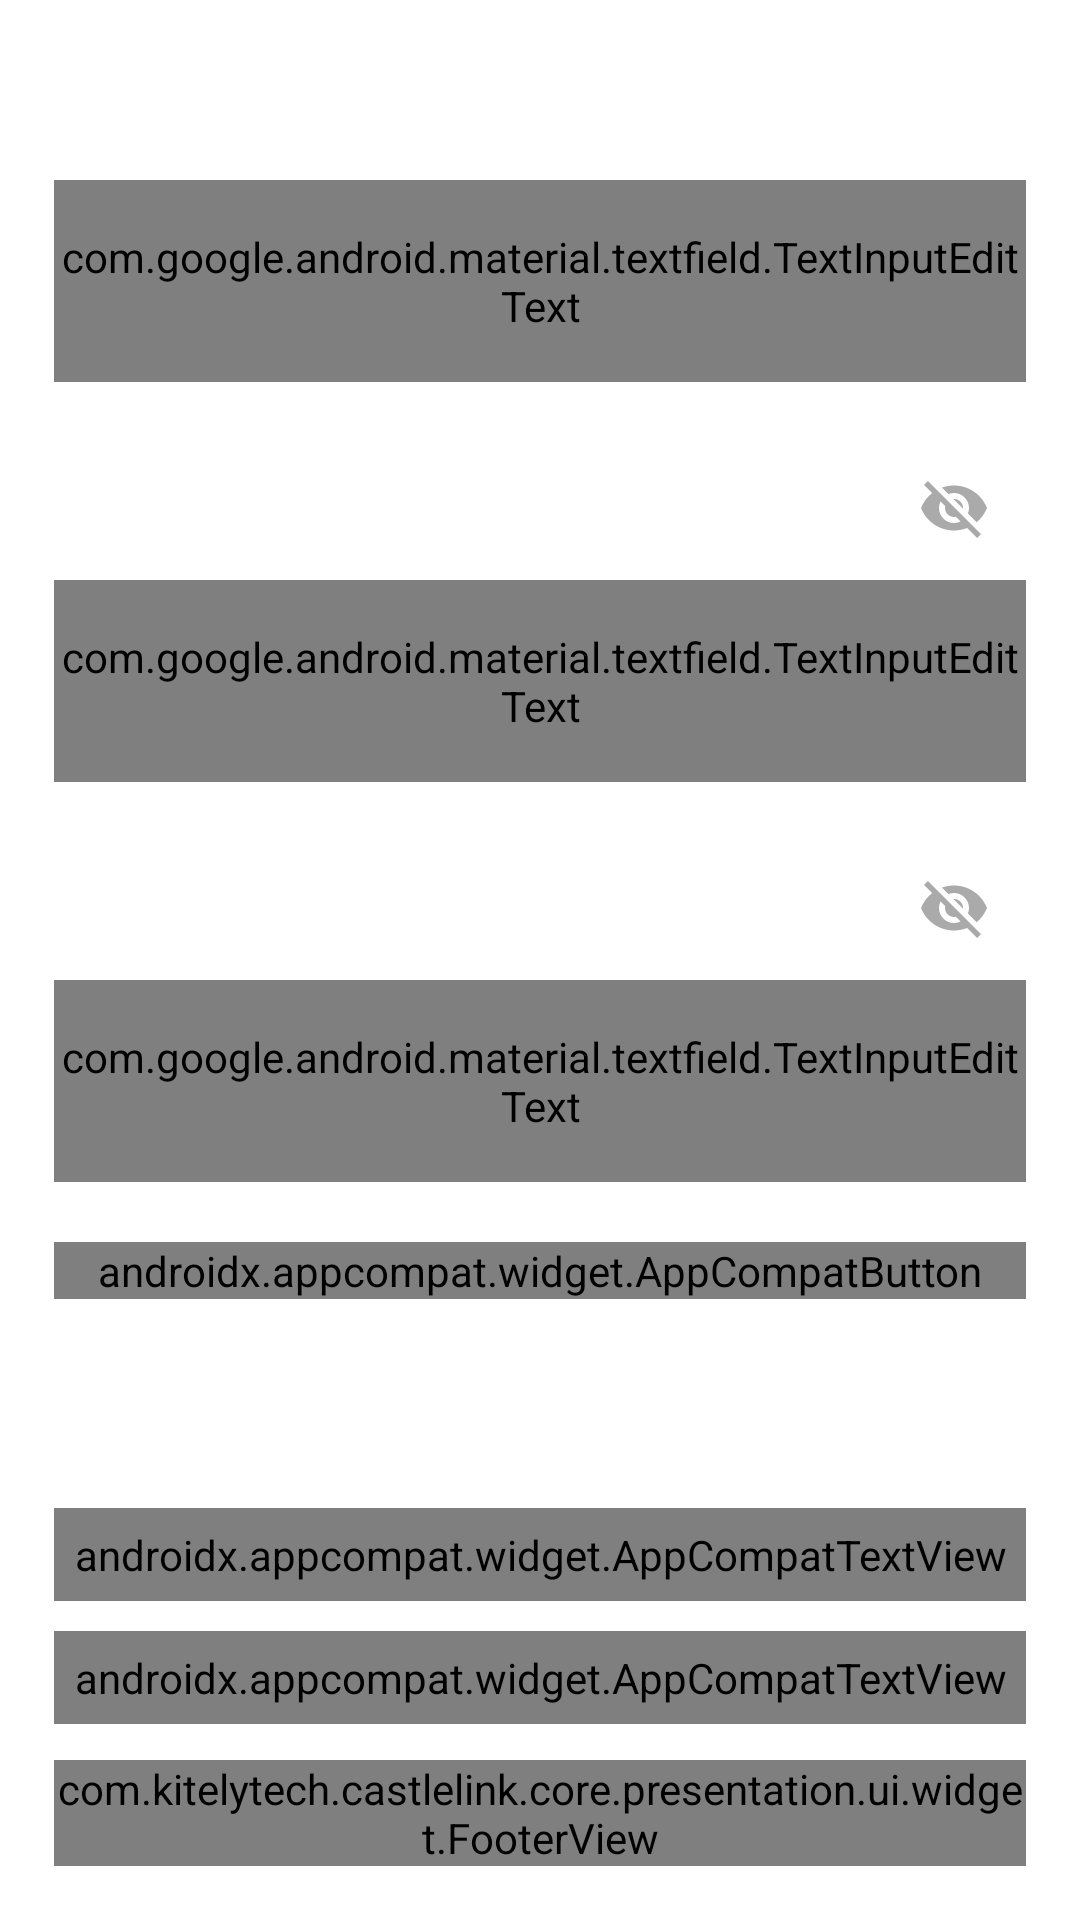

The Android layout XML behind this screen, and the referenced resources:
<!-- AndroidManifest.xml: application theme Theme.CastleLink -->
<!-- res/layout/fragment_registration.xml -->
<?xml version="1.0" encoding="utf-8"?>
<androidx.appcompat.widget.LinearLayoutCompat xmlns:android="http://schemas.android.com/apk/res/android"
    xmlns:app="http://schemas.android.com/apk/res-auto"
    xmlns:tools="http://schemas.android.com/tools"
    android:layout_width="match_parent"
    android:layout_height="match_parent"
    android:background="@color/transparent"
    android:orientation="vertical"
    android:padding="@dimen/offset_18"
    tools:background="@drawable/gradient_background">

    <com.google.android.material.textfield.TextInputLayout
        android:id="@+id/email_til"
        style="@style/TextInputLayout"
        android:layout_marginTop="@dimen/offset_42"
        android:layout_width="match_parent"
        android:layout_height="wrap_content">

        <com.google.android.material.textfield.TextInputEditText
            android:id="@+id/email_tied"
            style="@style/TextInput"
            android:layout_width="match_parent"
            android:layout_height="wrap_content"
            android:hint="@string/login_email_hint"
            android:imeOptions="actionNext"
            android:inputType="textEmailAddress"
            android:maxLines="1"
            android:nextFocusForward="@id/password_tied" />

    </com.google.android.material.textfield.TextInputLayout>

    <com.google.android.material.textfield.TextInputLayout
        android:id="@+id/password_til"
        style="@style/TextInputLayout"
        android:layout_width="match_parent"
        android:layout_height="wrap_content"
        android:layout_marginTop="@dimen/offset_18"
        app:passwordToggleEnabled="true">

        <com.google.android.material.textfield.TextInputEditText
            android:id="@+id/password_tied"
            style="@style/TextInput"
            android:layout_width="match_parent"
            android:layout_height="wrap_content"
            android:hint="@string/login_password_hint"
            android:imeOptions="actionNext"
            android:inputType="textPassword"
            android:maxLines="1"
            android:nextFocusForward="@id/repeat_password_tied" />

    </com.google.android.material.textfield.TextInputLayout>

    <com.google.android.material.textfield.TextInputLayout
        android:id="@+id/repeat_password_til"
        style="@style/TextInputLayout"
        android:layout_width="match_parent"
        android:layout_height="wrap_content"
        android:layout_marginTop="@dimen/offset_18"
        app:passwordToggleEnabled="true">

        <com.google.android.material.textfield.TextInputEditText
            android:id="@+id/repeat_password_tied"
            style="@style/TextInput"
            android:layout_width="match_parent"
            android:layout_height="wrap_content"
            android:hint="@string/login_repeat_password_hint"
            android:imeOptions="actionDone"
            android:inputType="textPassword"
            android:maxLines="1" />

    </com.google.android.material.textfield.TextInputLayout>

    <androidx.appcompat.widget.AppCompatButton
        android:id="@+id/register_b"
        style="@style/AppMainButton"
        android:layout_width="match_parent"
        android:layout_height="wrap_content"
        android:layout_marginTop="@dimen/offset_20"
        android:text="@string/login_register_button" />

    <View
        android:id="@+id/space"
        android:layout_width="match_parent"
        android:layout_height="wrap_content"
        android:layout_weight="1" />

    <androidx.appcompat.widget.AppCompatTextView
        android:id="@+id/about_tv"
        style="@style/SubTitle2"
        android:layout_width="match_parent"
        android:layout_height="wrap_content"
        android:gravity="center"
        android:padding="@dimen/offset_6"
        android:text="@string/login_about_button"
        android:layout_marginBottom="@dimen/offset_10"
        android:layout_marginTop="@dimen/offset_12"
        android:textFontWeight="500"
        tools:targetApi="p" />

    <androidx.appcompat.widget.AppCompatTextView
        android:id="@+id/demo_mode_tv"
        style="@style/SubTitle2"
        android:layout_width="match_parent"
        android:layout_height="wrap_content"
        android:gravity="center"
        android:padding="@dimen/offset_6"
        android:text="@string/login_demo_mode_button"
        android:layout_marginBottom="@dimen/offset_12"
        android:textFontWeight="500"
        tools:targetApi="p" />

    <com.kitelytech.castlelink.core.presentation.ui.widget.FooterView
        android:id="@+id/footer_logo_iv"
        android:layout_width="match_parent"
        android:layout_height="wrap_content"
        android:background="@color/transparent" />

</androidx.appcompat.widget.LinearLayoutCompat>
<!-- resources referenced by this layout -->
<resources>
  <color name="transparent">#00000000</color>
  <dimen name="offset_10">10dp</dimen>
  <dimen name="offset_12">12dp</dimen>
  <dimen name="offset_18">18dp</dimen>
  <dimen name="offset_20">20dp</dimen>
  <dimen name="offset_42">42dp</dimen>
  <dimen name="offset_6">6dp</dimen>
  <!-- drawable gradient_background (drawable) -->
  <?xml version="1.0" encoding="utf-8"?>
  <shape xmlns:android="http://schemas.android.com/apk/res/android"
      android:shape="rectangle">
      <gradient
          android:angle="270"
          android:endColor="@color/background_end_gradient"
          android:startColor="@color/background_start_gradient" />
  </shape>
  <string name="login_about_button">About Castle Link</string>
  <string name="login_demo_mode_button">Demo mode</string>
  <string name="login_email_hint">Email</string>
  <string name="login_password_hint">Password</string>
  <string name="login_register_button">Register</string>
  <string name="login_repeat_password_hint">Repeat Password</string>
  <color name="background_end_gradient">#212934</color>
  <color name="background_start_gradient">#2A3440</color>
  <!-- drawable button_main (drawable) -->
  <?xml version="1.0" encoding="utf-8"?>
  <selector xmlns:android="http://schemas.android.com/apk/res/android">
      <item android:state_pressed="false" android:state_enabled="true" android:drawable="@drawable/gradient_background_main"/>
      <item android:state_pressed="true" android:state_enabled="true" android:drawable="@drawable/gradient_background_main_pressed"/>
      <item android:state_enabled="false" android:drawable="@drawable/background_disabled"/>
  </selector>
  <dimen name="text_size_14">14sp</dimen>
  <dimen name="text_size_12">12sp</dimen>
  <color name="text_primary">#FFFFFF</color>
  <color name="text_secondary">#AAAAAA</color>
  <dimen name="offset_16">16dp</dimen>
  <!-- drawable text_cursor_drawable (drawable) -->
  <?xml version="1.0" encoding="utf-8"?>
  <shape
      xmlns:android="http://schemas.android.com/apk/res/android"
      android:shape="rectangle">
  
      <size android:width="1dp"/>
      <solid android:color="@color/text_secondary"/>
      <corners android:radius="0.5dp"/>
  </shape>
  <color name="error_accent">#FF0000</color>
  <color name="main">#1FA8DE</color>
  <color name="background_dark">#20242F</color>
  <color name="main_end_gradient">#05579E</color>
  <color name="black">#FF000000</color>
  <!-- drawable gradient_background_main (drawable) -->
  <?xml version="1.0" encoding="utf-8"?>
  <shape xmlns:android="http://schemas.android.com/apk/res/android"
      android:shape="rectangle">
      <stroke
          android:width="@dimen/main_background_stroke"
          android:color="@color/main" />
      <gradient
          android:angle="270"
          android:endColor="@color/main_end_gradient"
          android:startColor="@color/main_start_gradient" />
      <corners android:radius="@dimen/main_background_corner_radius" />
  </shape>
  <!-- drawable background_disabled (drawable) -->
  <?xml version="1.0" encoding="utf-8"?>
  <shape xmlns:android="http://schemas.android.com/apk/res/android"
      android:shape="rectangle">
      <stroke
          android:width="@dimen/main_background_stroke"
          android:color="@color/muted" />
      <solid android:color="@color/disabled" />
      <corners android:radius="@dimen/main_background_corner_radius" />
  </shape>
  <color name="button_strokes">#000000</color>
  <dimen name="main_background_corner_radius">4dp</dimen>
  <dimen name="main_background_stroke">1dp</dimen>
  <color name="main_start_gradient">#1FA8DE</color>
  <color name="muted">#D8D8D8</color>
  <color name="disabled">#7F8A8E</color>
</resources>
